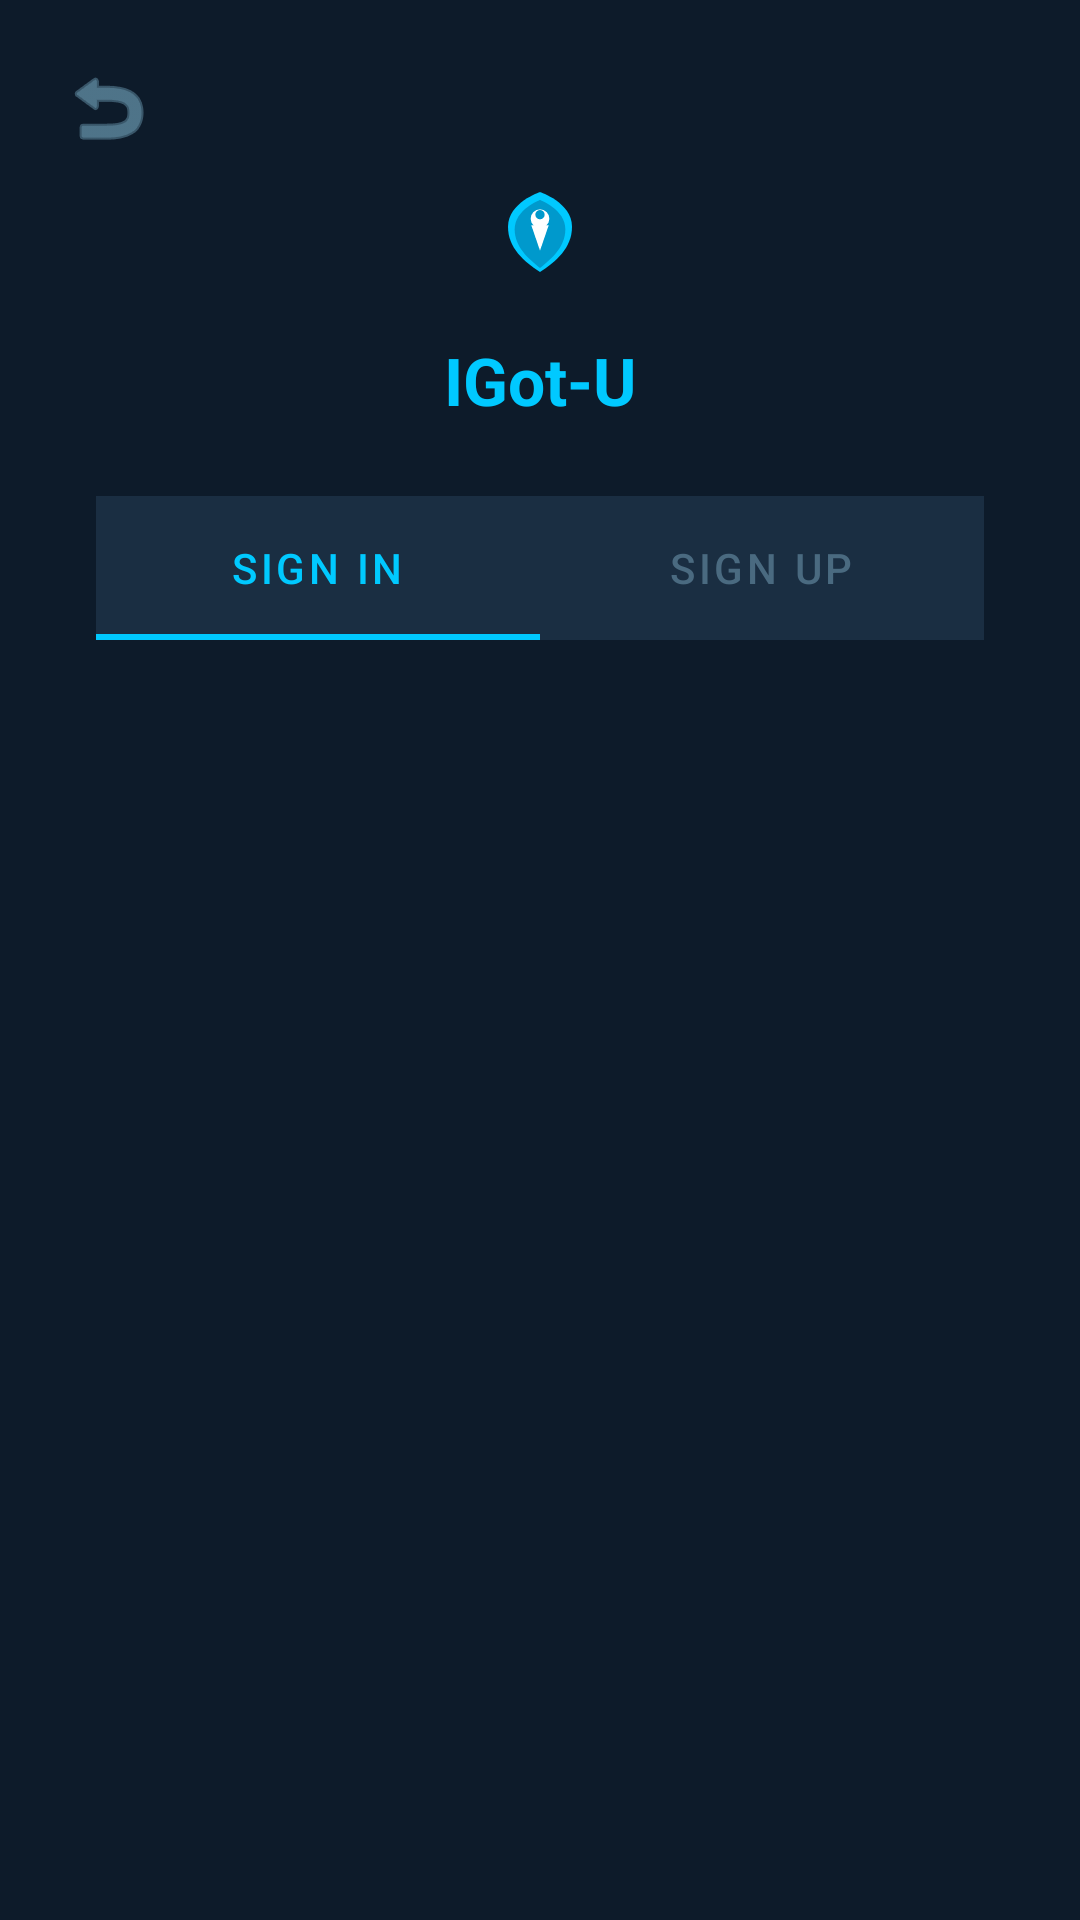

Layout XML and referenced resources for this Android screen:
<!-- AndroidManifest.xml: application theme Theme.IgotU -->
<!-- res/layout/activity_auth.xml -->
<?xml version="1.0" encoding="utf-8"?>
<androidx.constraintlayout.widget.ConstraintLayout
    xmlns:android="http://schemas.android.com/apk/res/android"
    xmlns:app="http://schemas.android.com/apk/res-auto"
    android:layout_width="match_parent"
    android:layout_height="match_parent"
    android:background="@color/navy">

    
    <ImageButton
        android:id="@+id/btnAuthBack"
        android:layout_width="40dp"
        android:layout_height="40dp"
        android:layout_marginTop="16dp"
        android:layout_marginStart="16dp"
        android:background="?attr/selectableItemBackgroundBorderless"
        android:src="@android:drawable/ic_menu_revert"
        android:tint="@color/text_secondary"
        app:layout_constraintStart_toStartOf="parent"
        app:layout_constraintTop_toTopOf="parent" />

    
    <ImageView
        android:id="@+id/ivAuthLogo"
        android:layout_width="48dp"
        android:layout_height="48dp"
        android:layout_marginTop="56dp"
        android:src="@drawable/ic_launcher_foreground"
        app:layout_constraintEnd_toEndOf="parent"
        app:layout_constraintStart_toStartOf="parent"
        app:layout_constraintTop_toTopOf="parent" />

    <TextView
        android:id="@+id/tvAuthWordmark"
        android:layout_width="wrap_content"
        android:layout_height="wrap_content"
        android:layout_marginTop="8dp"
        android:text="IGot-U"
        android:textColor="@color/cyan"
        android:textSize="22sp"
        android:textStyle="bold"
        app:layout_constraintEnd_toEndOf="parent"
        app:layout_constraintStart_toStartOf="parent"
        app:layout_constraintTop_toBottomOf="@id/ivAuthLogo" />

    
    <com.google.android.material.tabs.TabLayout
        android:id="@+id/tabAuth"
        android:layout_width="0dp"
        android:layout_height="wrap_content"
        android:layout_marginHorizontal="32dp"
        android:layout_marginTop="24dp"
        android:background="@color/navy_light"
        app:tabSelectedTextColor="@color/cyan"
        app:tabTextColor="@color/text_hint"
        app:tabIndicatorColor="@color/cyan"
        app:tabIndicatorHeight="2dp"
        app:tabMode="fixed"
        app:tabGravity="fill"
        app:layout_constraintEnd_toEndOf="parent"
        app:layout_constraintStart_toStartOf="parent"
        app:layout_constraintTop_toBottomOf="@id/tvAuthWordmark">

        <com.google.android.material.tabs.TabItem
            android:layout_width="wrap_content"
            android:layout_height="wrap_content"
            android:text="@string/sign_in" />

        <com.google.android.material.tabs.TabItem
            android:layout_width="wrap_content"
            android:layout_height="wrap_content"
            android:text="@string/sign_up" />
    </com.google.android.material.tabs.TabLayout>

    
    <androidx.viewpager2.widget.ViewPager2
        android:id="@+id/vpAuth"
        android:layout_width="0dp"
        android:layout_height="0dp"
        app:layout_constraintTop_toBottomOf="@id/tabAuth"
        app:layout_constraintBottom_toBottomOf="parent"
        app:layout_constraintStart_toStartOf="parent"
        app:layout_constraintEnd_toEndOf="parent" />

</androidx.constraintlayout.widget.ConstraintLayout>
<!-- resources referenced by this layout -->
<resources>
  <color name="cyan">#00C9FF</color>
  <color name="navy">#0D1B2A</color>
  <color name="navy_light">#1A2E42</color>
  <color name="text_hint">#4A6A80</color>
  <color name="text_secondary">#7AAFC8</color>
  <!-- drawable ic_launcher_foreground (drawable) -->
  <?xml version="1.0" encoding="utf-8"?>
  <vector xmlns:android="http://schemas.android.com/apk/res/android"
      android:width="108dp"
      android:height="108dp"
      android:viewportWidth="108"
      android:viewportHeight="108">
  
      
      <path
          android:fillColor="#00C9FF"
          android:pathData="
              M54,18
              C54,18 30,26 30,44
              C30,60 42,70 54,78
              C66,70 78,60 78,44
              C78,26 54,18 54,18
              Z" />
  
      
      <path
          android:fillColor="#0099CC"
          android:pathData="
              M54,24
              C54,24 35,31 35,46
              C35,59 45,68 54,75
              C63,68 73,59 73,46
              C73,31 54,24 54,24
              Z" />
  
      
      <path
          android:fillColor="#FFFFFF"
          android:pathData="
              M54,38
              m-7,0
              a7,7 0 1,0 14,0
              a7,7 0 1,0 -14,0" />
  
      
      <path
          android:fillColor="#FFFFFF"
          android:pathData="
              M47.5,43
              Q54,62 54,62
              Q54,62 60.5,43
              Z" />
  
      
      <path
          android:fillColor="#0099CC"
          android:pathData="
              M54,35
              m-3.5,0
              a3.5,3.5 0 1,0 7,0
              a3.5,3.5 0 1,0 -7,0" />
  
  </vector>
  <string name="sign_in">Sign In</string>
  <string name="sign_up">Sign Up</string>
  <style name="Theme.IgotU" parent="Theme.MaterialComponents.DayNight.NoActionBar">
          <item name="colorPrimary">@color/cyan</item>
          <item name="colorPrimaryVariant">@color/cyan_dark</item>
          <item name="colorOnPrimary">@color/navy</item>
          <item name="android:windowBackground">@color/navy</item>
          <item name="android:statusBarColor">@color/navy</item>
          <item name="android:navigationBarColor">@color/navy</item>
      </style>
  <color name="cyan_dark">#0099CC</color>
</resources>
